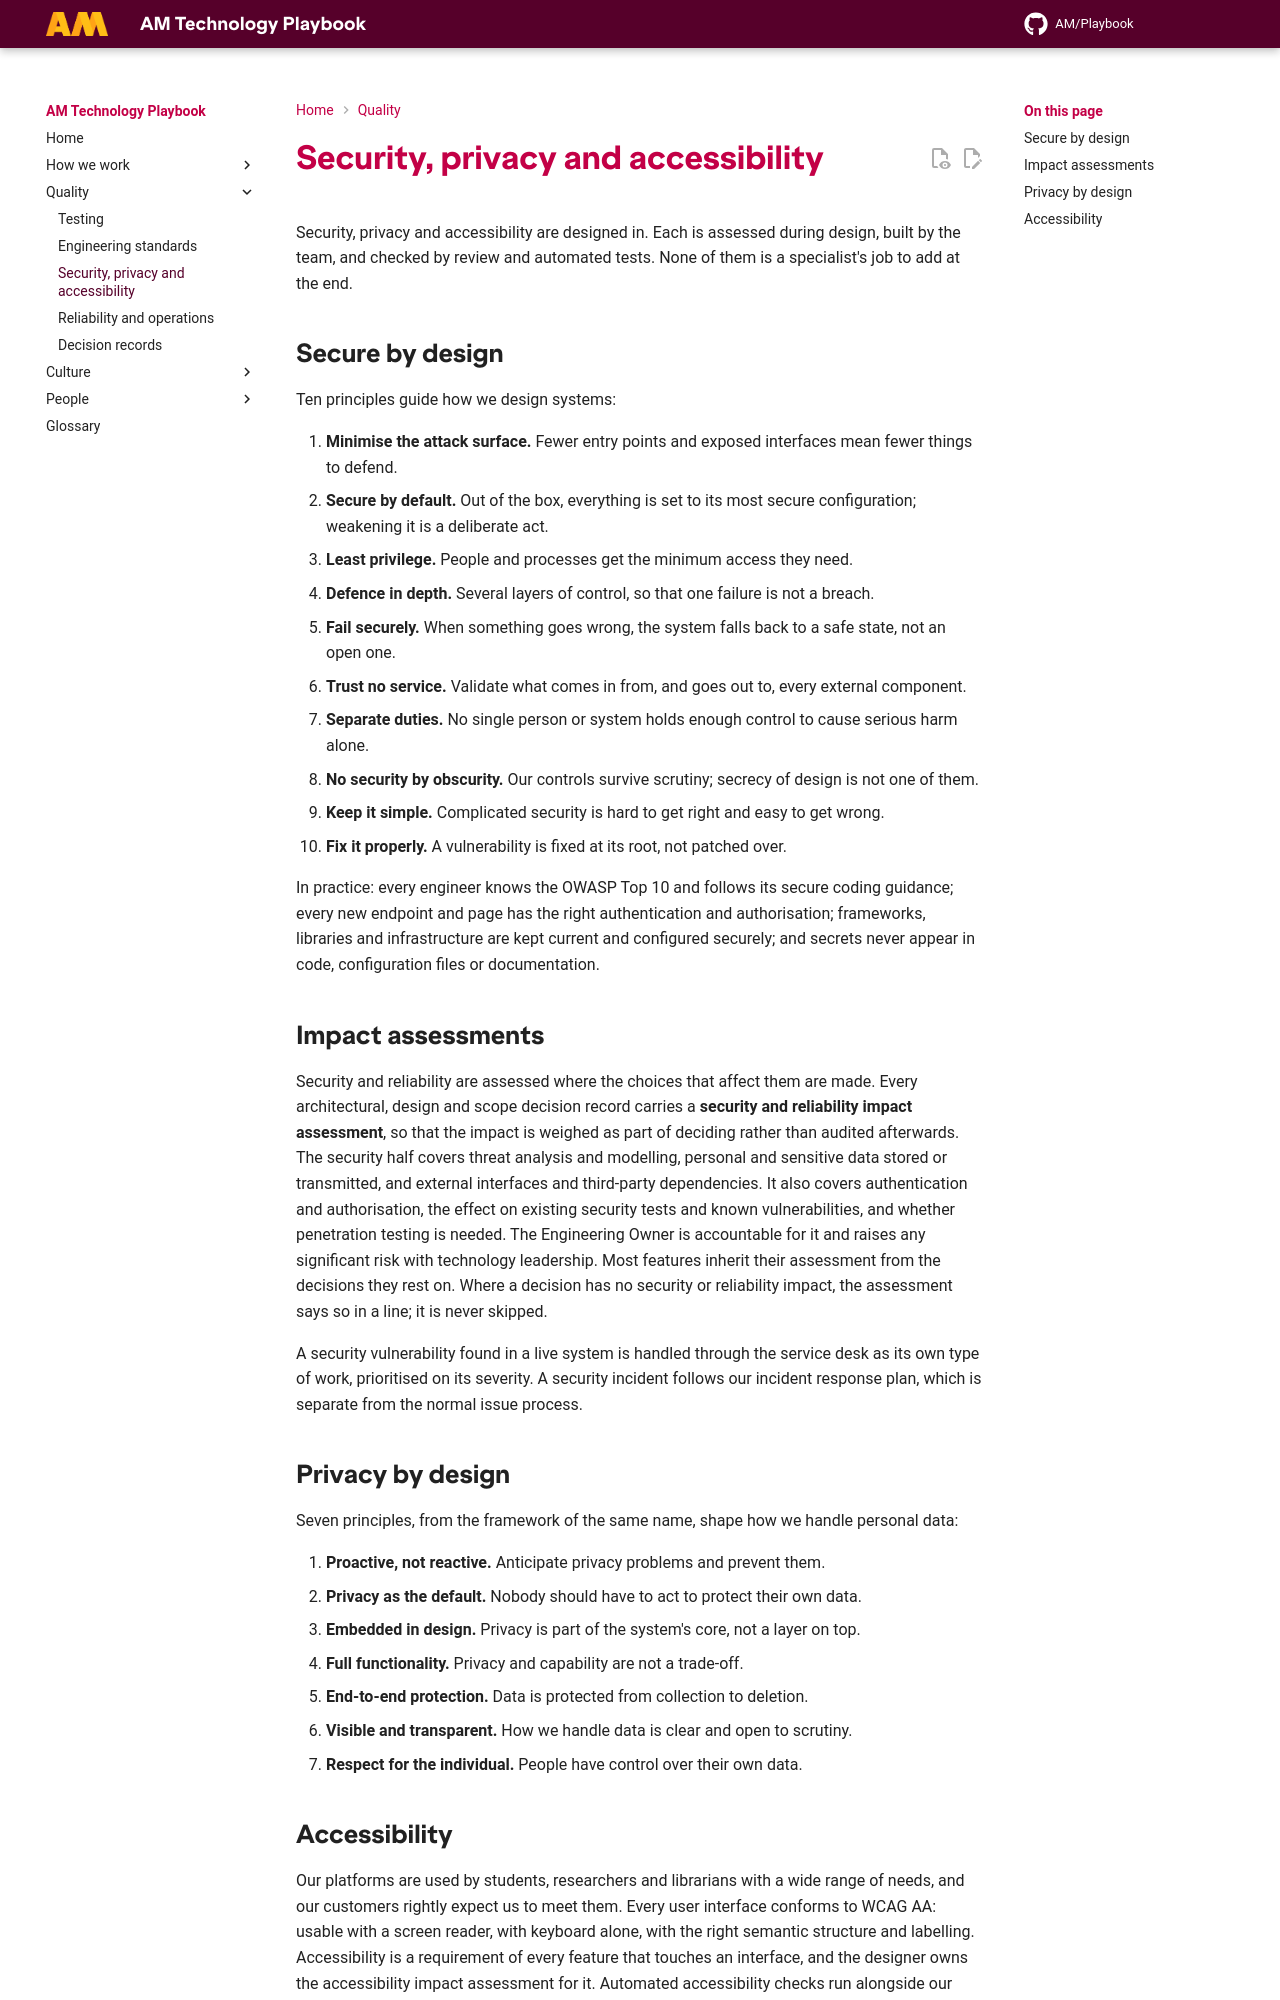

repository: amdigital-co-uk/docs-playbook · page: Quality/Security-Privacy-and-Accessibility/index.html · generator: mkdocs

---
title: Security, privacy and accessibility
authors:
  - Ed Earle
reviewed: 2026-10-02
next-review: 2027-04-01
---

Security, privacy and accessibility are designed in. Each is assessed during design, built by the team, and checked by review and automated tests. None of them is a specialist's job to add at the end.

## Secure by design

Ten principles guide how we design systems:

1. **Minimise the attack surface.** Fewer entry points and exposed interfaces mean fewer things to defend.
2. **Secure by default.** Out of the box, everything is set to its most secure configuration; weakening it is a deliberate act.
3. **Least privilege.** People and processes get the minimum access they need.
4. **Defence in depth.** Several layers of control, so that one failure is not a breach.
5. **Fail securely.** When something goes wrong, the system falls back to a safe state, not an open one.
6. **Trust no service.** Validate what comes in from, and goes out to, every external component.
7. **Separate duties.** No single person or system holds enough control to cause serious harm alone.
8. **No security by obscurity.** Our controls survive scrutiny; secrecy of design is not one of them.
9. **Keep it simple.** Complicated security is hard to get right and easy to get wrong.
10. **Fix it properly.** A vulnerability is fixed at its root, not patched over.

In practice: every engineer knows the OWASP Top 10 and follows its secure coding guidance; every new endpoint and page has the right authentication and authorisation; frameworks, libraries and infrastructure are kept current and configured securely; and secrets never appear in code, configuration files or documentation.

## Impact assessments

Security and reliability are assessed where the choices that affect them are made. Every architectural, design and scope decision record carries a **security and reliability impact assessment**, so that the impact is weighed as part of deciding rather than audited afterwards. The security half covers threat analysis and modelling, personal and sensitive data stored or transmitted, and external interfaces and third-party dependencies. It also covers authentication and authorisation, the effect on existing security tests and known vulnerabilities, and whether penetration testing is needed. The Engineering Owner is accountable for it and raises any significant risk with technology leadership. Most features inherit their assessment from the decisions they rest on. Where a decision has no security or reliability impact, the assessment says so in a line; it is never skipped.

A security vulnerability found in a live system is handled through the service desk as its own type of work, prioritised on its severity. A security incident follows our incident response plan, which is separate from the normal issue process.

## Privacy by design

Seven principles, from the framework of the same name, shape how we handle personal data:

1. **Proactive, not reactive.** Anticipate privacy problems and prevent them.
2. **Privacy as the default.** Nobody should have to act to protect their own data.
3. **Embedded in design.** Privacy is part of the system's core, not a layer on top.
4. **Full functionality.** Privacy and capability are not a trade-off.
5. **End-to-end protection.** Data is protected from collection to deletion.
6. **Visible and transparent.** How we handle data is clear and open to scrutiny.
7. **Respect for the individual.** People have control over their own data.
